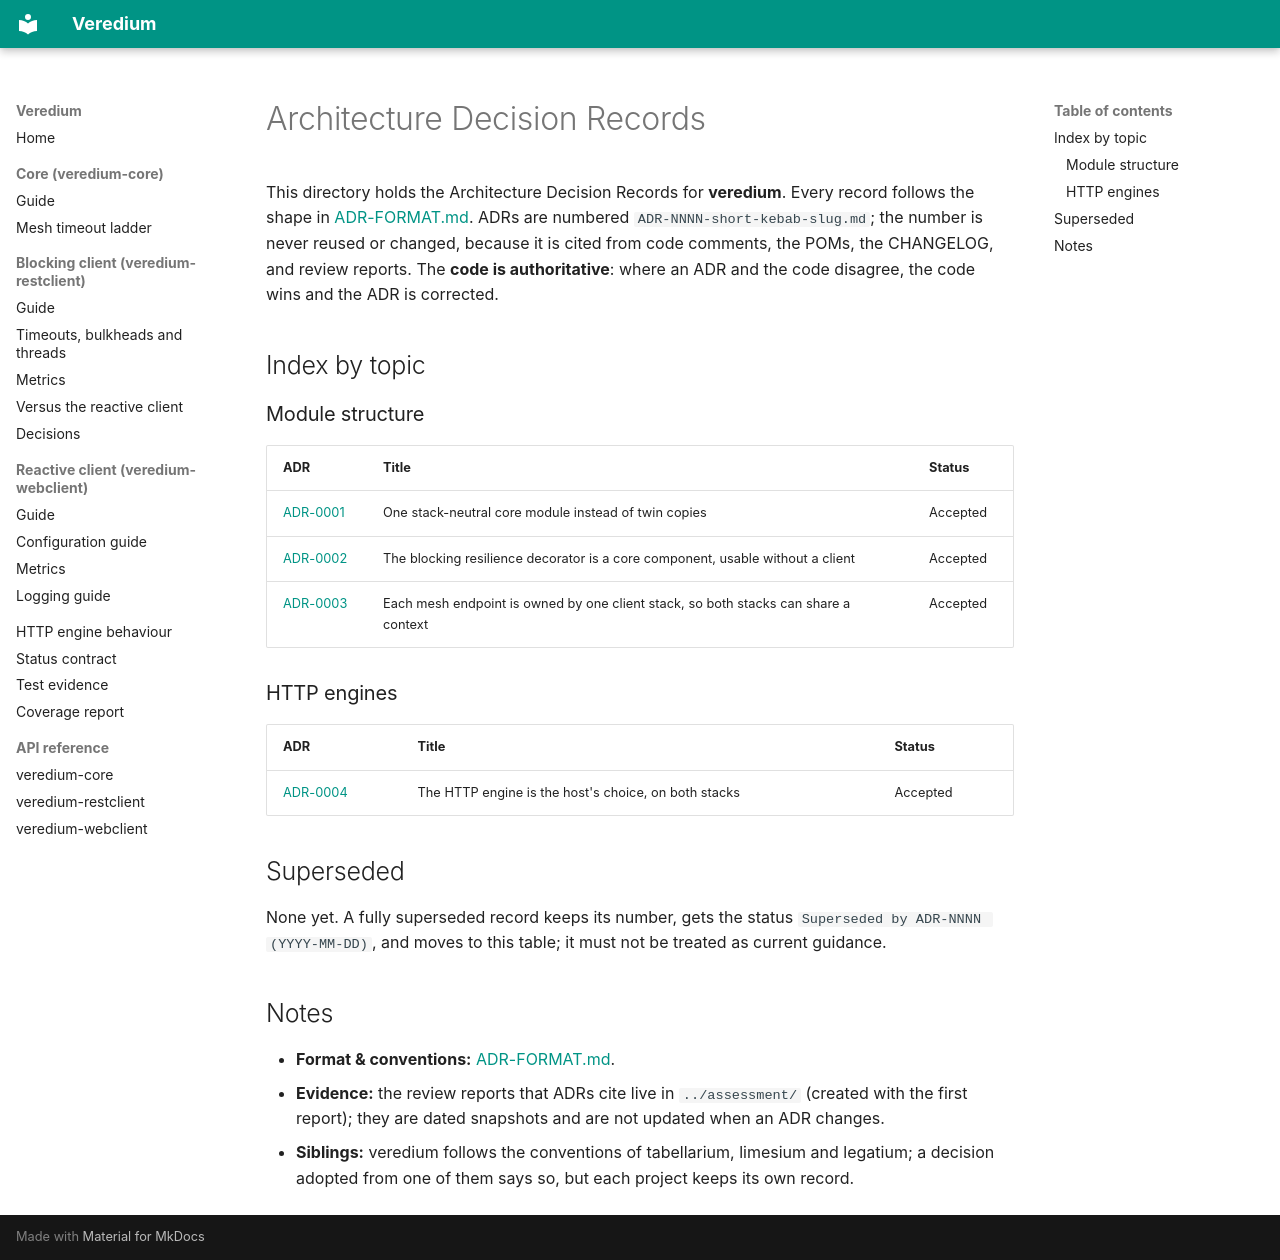

repository: Inqudium/veredium · page: adr/index.html · generator: mkdocs

# Architecture Decision Records

This directory holds the Architecture Decision Records for
**veredium**. Every record follows the shape in
[ADR-FORMAT.md](ADR-FORMAT.md). ADRs are numbered
`ADR-NNNN-short-kebab-slug.md`; the number is never reused or changed,
because it is cited from code comments, the POMs, the CHANGELOG, and
review reports. The **code is authoritative**: where an ADR and the
code disagree, the code wins and the ADR is corrected.

## Index by topic

### Module structure

| ADR | Title | Status |
|-----|-------|--------|
| [ADR-0001](ADR-0001-one-stack-neutral-core-module.md) | One stack-neutral core module instead of twin copies | Accepted |
| [ADR-0002](ADR-0002-blocking-resilience-decorator-as-a-core-component.md) | The blocking resilience decorator is a core component, usable without a client | Accepted |
| [ADR-0003](ADR-0003-each-mesh-endpoint-is-owned-by-one-client-stack.md) | Each mesh endpoint is owned by one client stack, so both stacks can share a context | Accepted |

### HTTP engines

| ADR | Title | Status |
|-----|-------|--------|
| [ADR-0004](ADR-0004-the-http-engine-is-the-hosts-choice.md) | The HTTP engine is the host's choice, on both stacks | Accepted |

## Superseded

None yet. A fully superseded record keeps its number, gets the status
`Superseded by ADR-NNNN (YYYY-MM-DD)`, and moves to this table; it
must not be treated as current guidance.

## Notes

- **Format & conventions:** [ADR-FORMAT.md](ADR-FORMAT.md).
- **Evidence:** the review reports that ADRs cite live in
  `../assessment/` (created with the first report); they are dated
  snapshots and are not updated when an ADR changes.
- **Siblings:** veredium follows the conventions of tabellarium,
  limesium and legatium; a decision adopted from one of them says so,
  but each project keeps its own record.
